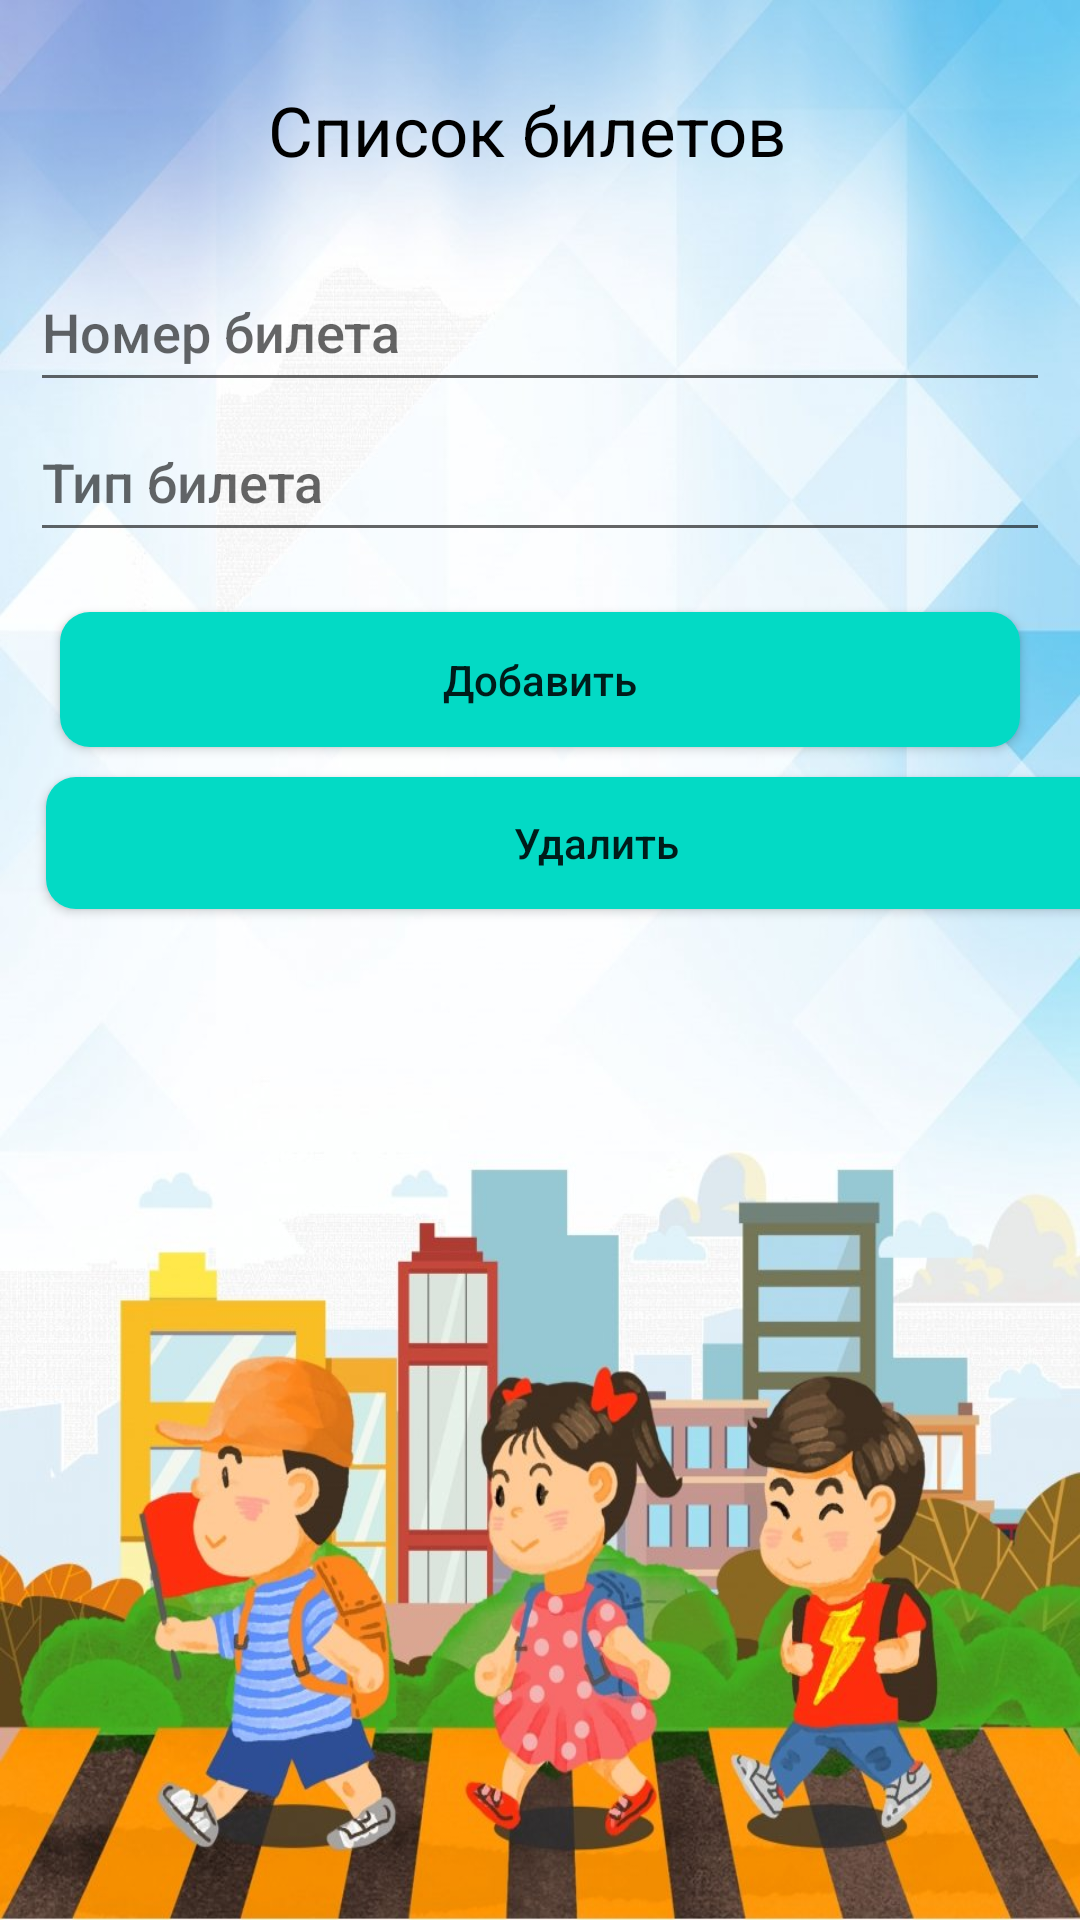

Android layout source for this screen:
<!-- AndroidManifest.xml: application theme Theme.Pract18 -->
<!-- res/layout/activity_info.xml -->
<?xml version="1.0" encoding="utf-8"?>
<android.support.constraint.ConstraintLayout xmlns:android="http://schemas.android.com/apk/res/android"
    xmlns:app="http://schemas.android.com/apk/res-auto"
    xmlns:tools="http://schemas.android.com/tools"
    android:layout_width="match_parent"
    android:layout_height="match_parent"
    android:background="@drawable/backgroud">

    <TextView
        android:textColor="@color/black"
        android:id="@+id/textView"
        android:layout_width="265dp"
        android:layout_height="30dp"
        android:layout_marginTop="28dp"
        android:layout_marginEnd="52dp"
        android:text="@string/list_tickets"
        android:textAlignment="center"
        android:textSize="23sp"
        app:layout_constraintEnd_toEndOf="parent"
        app:layout_constraintHorizontal_bias="1.0"
        app:layout_constraintStart_toEndOf="@+id/imageViewBackToMain"
        app:layout_constraintTop_toTopOf="parent" />

    <ImageView
        android:id="@+id/imageViewBackToMain"
        android:layout_width="48dp"
        android:layout_height="48dp"
        android:layout_marginStart="24dp"
        android:layout_marginTop="28dp"
        android:src="@drawable/back"
        app:layout_constraintStart_toStartOf="parent"
        app:layout_constraintTop_toTopOf="parent"
        tools:ignore="MissingConstraints" />

    <EditText
        android:id="@+id/number_edit_text"
        android:layout_width="match_parent"
        android:layout_height="50dp"
        android:layout_marginTop="26dp"
        android:fontFamily="sans-serif-medium"
        android:hint="@string/number_ticket"
        android:inputType="text"
        android:layout_marginStart="10dp"
        android:layout_marginEnd="10dp"
        android:textSize="18sp"
        app:layout_constraintEnd_toEndOf="parent"
        app:layout_constraintHorizontal_bias="0.494"
        app:layout_constraintStart_toStartOf="parent"
        app:layout_constraintTop_toBottomOf="@+id/textView" />

    <EditText
        android:layout_marginStart="10dp"
        android:layout_marginEnd="10dp"
        android:id="@+id/type_edit_text"
        android:layout_width="match_parent"
        android:layout_height="50dp"
        android:fontFamily="sans-serif-medium"
        android:hint="@string/type_ticket"
        android:inputType="text"
        android:textSize="18sp"
        app:layout_constraintEnd_toEndOf="parent"
        app:layout_constraintHorizontal_bias="0.494"
        app:layout_constraintStart_toStartOf="parent"
        app:layout_constraintTop_toBottomOf="@+id/number_edit_text" />

    <ListView
        android:id="@+id/list_view"
        android:layout_width="391dp"
        android:layout_height="343dp"
        android:layout_marginTop="32dp"
        android:padding="16dp"
        android:textSize="24sp"
        app:layout_constraintEnd_toEndOf="parent"
        app:layout_constraintStart_toStartOf="parent"
        app:layout_constraintTop_toBottomOf="@+id/delete"
        tools:ignore="MissingConstraints" />

    <Button
        android:id="@+id/add"
        android:layout_width="match_parent"
        android:layout_height="45dp"
        android:layout_gravity="center_horizontal"
        android:layout_marginStart="20dp"
        android:layout_marginTop="20dp"
        android:layout_marginEnd="20dp"
        android:text="@string/add"
        android:background="@drawable/button"
        android:textAllCaps="false"
        app:layout_constraintStart_toStartOf="parent"
        app:layout_constraintTop_toBottomOf="@+id/type_edit_text"
        tools:ignore="MissingConstraints" />

    <Button
        android:id="@+id/delete"
        android:layout_width="367dp"
        android:layout_height="44dp"
        android:layout_gravity="center_horizontal"
        android:layout_marginStart="20dp"
        android:layout_marginTop="10dp"
        android:layout_marginEnd="20dp"
        android:background="@drawable/button"
        android:text="@string/delete"
        android:textAllCaps="false"
        app:layout_constraintEnd_toEndOf="parent"
        app:layout_constraintHorizontal_bias="0.103"
        app:layout_constraintStart_toStartOf="parent"
        app:layout_constraintTop_toBottomOf="@+id/add"
        tools:ignore="MissingConstraints" />




</android.support.constraint.ConstraintLayout>
<!-- resources referenced by this layout -->
<resources>
  <!-- drawable backgroud: jpg bitmap (drawable-v24, 129333 bytes) -->
  <!-- drawable button (drawable) -->
  <?xml version="1.0" encoding="utf-8"?>
  <shape xmlns:android="http://schemas.android.com/apk/res/android">
          <solid android:color="#FF03DAC5"></solid>
          <corners android:radius="10dp"></corners>
  </shape>
  <string name="add">Добавить</string>
  <string name="delete">Удалить</string>
  <string name="list_tickets">Список билетов</string>
  <string name="number_ticket">Номер билета</string>
  <string name="type_ticket">Тип билета</string>
  <style name="Theme.Pract18" parent="Theme.AppCompat.Light.DarkActionBar">
          
          <item name="colorPrimary">@color/purple_500</item>
          <item name="colorPrimaryDark">@color/purple_700</item>
          <item name="colorAccent">@color/teal_200</item>
          
      </style>
  <!-- not gathered from this repository: default colours our renderer supplied (Android Studio template values) -->
  <color name="purple_500">#FF6200EE</color>
  <color name="purple_700">#FF3700B3</color>
  <color name="teal_200">#FF03DAC5</color>
  <color name="black">#FF000000</color>
</resources>
